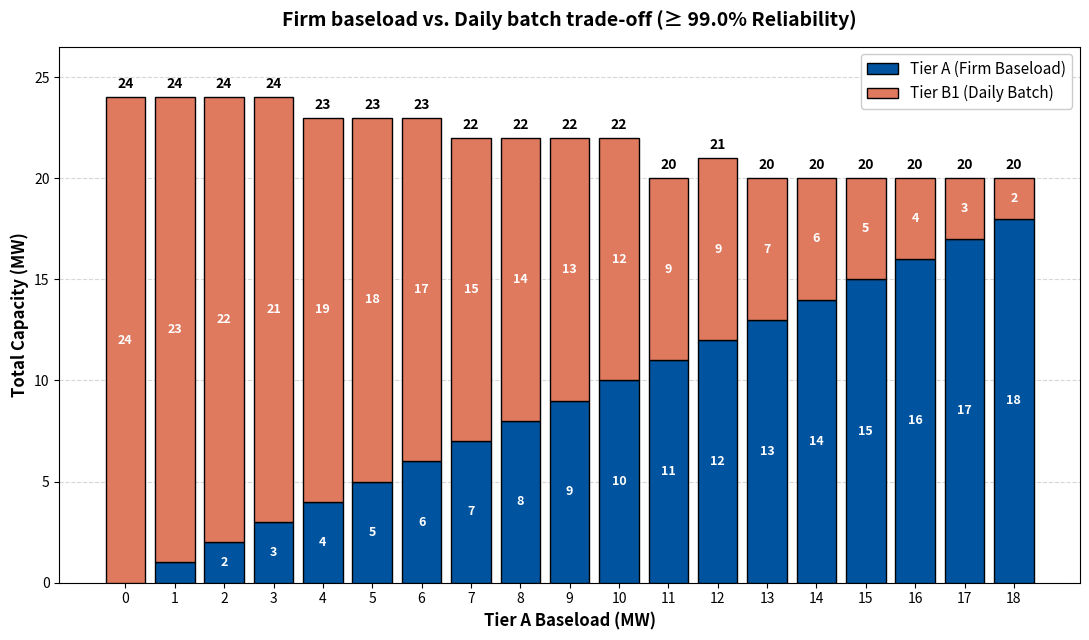

Write the Python code that produced this figure.
# -*- coding: utf-8 -*-
"""
Created on Thu Mar 19 11:24:30 2026

@author: thijs
"""

# -*- coding: utf-8 -*-
"""
Created on Thu Mar 19 10:55:59 2026

@author: thijs
"""

import matplotlib.pyplot as plt
import numpy as np

# Data extracted from the absolute outer edge (Pareto frontier) of your scatter plot
tier_a = np.array([0, 1, 2, 3, 4, 5, 6, 7, 8, 9, 10, 11, 12, 13, 14, 15, 16, 17, 18])
max_tier_b1 = np.array([24, 23, 22, 21, 19, 18, 17, 15, 14, 13, 12, 9, 9, 7, 6, 5, 4, 3, 2])

# Initialize figure
fig, ax = plt.subplots(figsize=(11, 6.5))

# Define clean, professional colors (using TU Delft House Style)
color_a = '#00549F'   # TU Delft dark blue for firm baseload
color_b1 = '#E07A5F'  # Contrasting orange for flexible load

# Create the stacked bars
bars_a = ax.bar(tier_a, tier_a, label='Tier A (Firm Baseload)', color=color_a, edgecolor='black', zorder=3)
bars_b1 = ax.bar(tier_a, max_tier_b1, bottom=tier_a, label='Tier B1 (Daily Batch)', color=color_b1, edgecolor='black', zorder=3)

# Add text annotations inside the bars for absolute clarity
for i in range(len(tier_a)):
    # Annotate Tier A (Only label if height is >= 2 to prevent vertical clutter in tiny bars)
    if tier_a[i] >= 2:
        ax.text(tier_a[i], tier_a[i]/2, f'{tier_a[i]}', ha='center', va='center', color='white', fontweight='bold', fontsize=9)
    
    # Annotate Tier B1
    if max_tier_b1[i] >= 2:
        ax.text(tier_a[i], tier_a[i] + max_tier_b1[i]/2, f'{max_tier_b1[i]}', ha='center', va='center', color='white', fontweight='bold', fontsize=9)
    
    # Annotate Total Capacity on top of the stacked bar
    total = tier_a[i] + max_tier_b1[i]
    ax.text(tier_a[i], total + 0.3, f'{total}', ha='center', va='bottom', color='black', fontweight='bold', fontsize=10)

# Formatting and aesthetics
ax.set_xlabel('Tier A Baseload (MW)', fontsize=12, fontweight='bold')
ax.set_ylabel('Total Capacity (MW)', fontsize=12, fontweight='bold')
ax.set_title('Firm baseload vs. Daily batch trade-off (≥ 99.0% Reliability)', 
             fontsize=14, fontweight='bold', pad=15)
ax.set_xticks(tier_a)
ax.grid(axis='y', linestyle='--', alpha=0.5, zorder=0)
ax.legend(loc='upper right', fontsize=11, framealpha=1)
ax.set_ylim(0, 26.5) # Leave breathing room at the top for labels

plt.tight_layout()
plt.savefig('pareto_stacked_bars.png', dpi=300)
